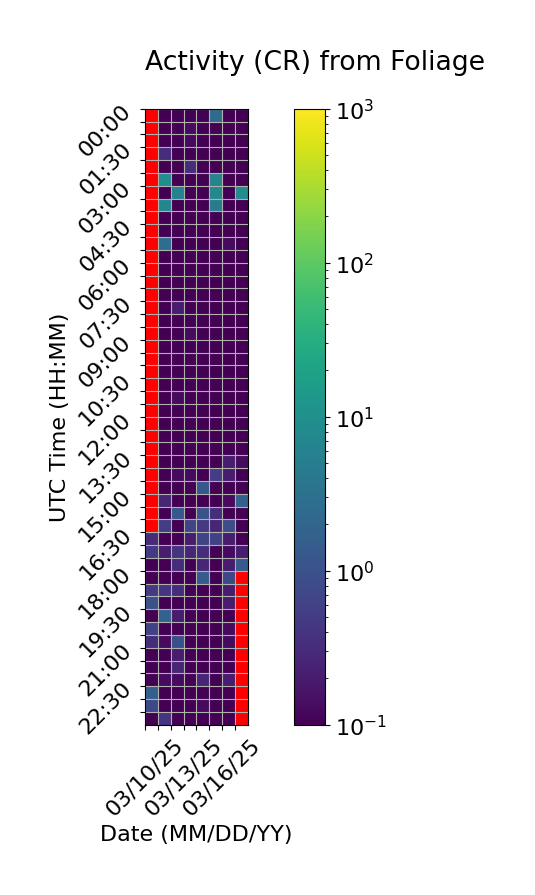

Values plotted in this chart, from the file beside it:
Time (UTC), 03/10/25, 03/11/25, 03/12/25, 03/13/25, 03/14/25, 03/15/25, 03/16/25, 03/17/25
00:00, , 0.0, 0.06667, 0.0, 0.0, 2.467, 0.0, 0.0
00:30, , 0.06667, 0.0, 0.1333, 0.0, 0.0, 0.0, 0.0
01:00, , 0.0, 0.0, 0.1333, 0.0, 0.0, 0.0, 0.0
01:30, , 0.3333, 0.0, 0.06667, 0.0, 0.0, 0.06667, 0.0
02:00, , 0.0, 0.0, 0.3333, 0.0, 0.0, 0.0, 0.0
02:30, , 9.067, 0.0, 0.06667, 0.0, 6.6, 0.0, 0.06667
03:00, , 0.0, 5.933, 0.0, 0.0, 7.667, 0.0, 9.133
03:30, , 7.267, 0.06667, 0.06667, 0.0, 5.0, 0.0, 0.0
04:00, , 0.0, 0.0, 0.0, 0.0, 0.0, 0.0, 0.0
04:30, , 0.0, 0.0, 0.0, 0.0, 0.0, 0.0, 0.0
05:00, , 2.8, 0.0, 0.06667, 0.0, 0.06667, 0.1333, 0.0
05:30, , 0.0, 0.0, 0.0, 0.0, 0.0, 0.0, 0.0
06:00, , 0.0, 0.06667, 0.0, 0.0, 0.0, 0.0, 0.0
06:30, , 0.0, 0.0, 0.0, 0.0, 0.0, 0.0, 0.0
07:00, , 0.0, 0.0, 0.0, 0.0, 0.0, 0.0, 0.0
07:30, , 0.0, 0.2, 0.06667, 0.0, 0.0, 0.0, 0.0
08:00, , 0.06667, 0.06667, 0.0, 0.0, 0.0, 0.06667, 0.0
08:30, , 0.0, 0.0, 0.1333, 0.0, 0.0, 0.0, 0.0
09:00, , 0.0, 0.0, 0.06667, 0.0, 0.0, 0.0, 0.0
09:30, , 0.0, 0.0, 0.0, 0.0, 0.0, 0.06667, 0.0
10:00, , 0.0, 0.0, 0.0, 0.0, 0.0, 0.0, 0.0
10:30, , 0.0, 0.0, 0.0, 0.0, 0.0, 0.06667, 0.0
11:00, , 0.0, 0.1333, 0.0, 0.0, 0.0, 0.06667, 0.0
11:30, , 0.0, 0.0, 0.0, 0.0, 0.0, 0.06667, 0.0
12:00, , 0.0, 0.0, 0.06667, 0.0, 0.0, 0.06667, 0.0
12:30, , 0.0, 0.0, 0.0, 0.0, 0.0, 0.0, 0.0
13:00, , 0.0, 0.0, 0.0, 0.0, 0.0, 0.0, 0.0
13:30, , 0.0, 0.0, 0.0, 0.0, 0.0, 0.2, 0.1333
14:00, , 0.0, 0.1333, 0.1333, 0.0, 0.5333, 0.2, 0.06667
14:30, , 0.06667, 0.06667, 0.06667, 1.2, 0.06667, 0.06667, 0.0
15:00, , 0.2667, 0.06667, 0.0, 0.0, 0.0, 0.1333, 1.733
15:30, , 0.06667, 1.267, 0.06667, 1.067, 0.3333, 0.0, 0.0
16:00, , 0.5333, 0.06667, 0.6667, 0.4667, 0.2667, 0.8667, 0.0
16:30, 0.3, 0.06667, 0.0, 0.2, 0.6667, 0.6, 0.2, 0.06667
17:00, 0.4667, 0.2, 0.4, 0.2667, 0.3333, 0.0, 0.1333, 0.2
17:30, 0.06667, 0.0, 0.3333, 0.0, 0.2667, 0.0, 0.2, 1.4
18:00, 0.0, 0.0, 0.0, 0.0, 1.4, 0.0, 0.7333, 
18:30, 0.4667, 0.4, 0.3333, 0.0, 0.0, 0.0, 0.2, 
19:00, 1.0, 0.0, 0.0, 0.0, 0.0, 0.0, 0.2, 
19:30, 0.06667, 1.8, 0.2, 0.1, 0.0, 0.0, 0.06667, 
20:00, 0.6, 0.0, 0.0, 0.0, 0.0, 0.06667, 0.1333, 
20:30, 0.3333, 0.1333, 0.9333, 0.0, 0.0, 0.06667, 0.1333, 
21:00, 0.06667, 0.0, 0.2, 0.0, 0.0, 0.0, 0.06667, 
21:30, 0.0, 0.0, 0.2667, 0.06667, 0.0, 0.0, 0.06667, 
22:00, 0.06667, 0.1333, 0.1333, 0.0, 0.2667, 0.0, 0.2, 
22:30, 1.6, 0.0, 0.0, 0.0, 0.06667, 0.06667, 0.0, 
23:00, 0.7333, 0.06667, 0.06667, 0.0, 0.1333, 0.06667, 0.0, 
23:30, 0.0, 0.4, 0.0, 0.0, 0.0, 0.0, 0.0, 
